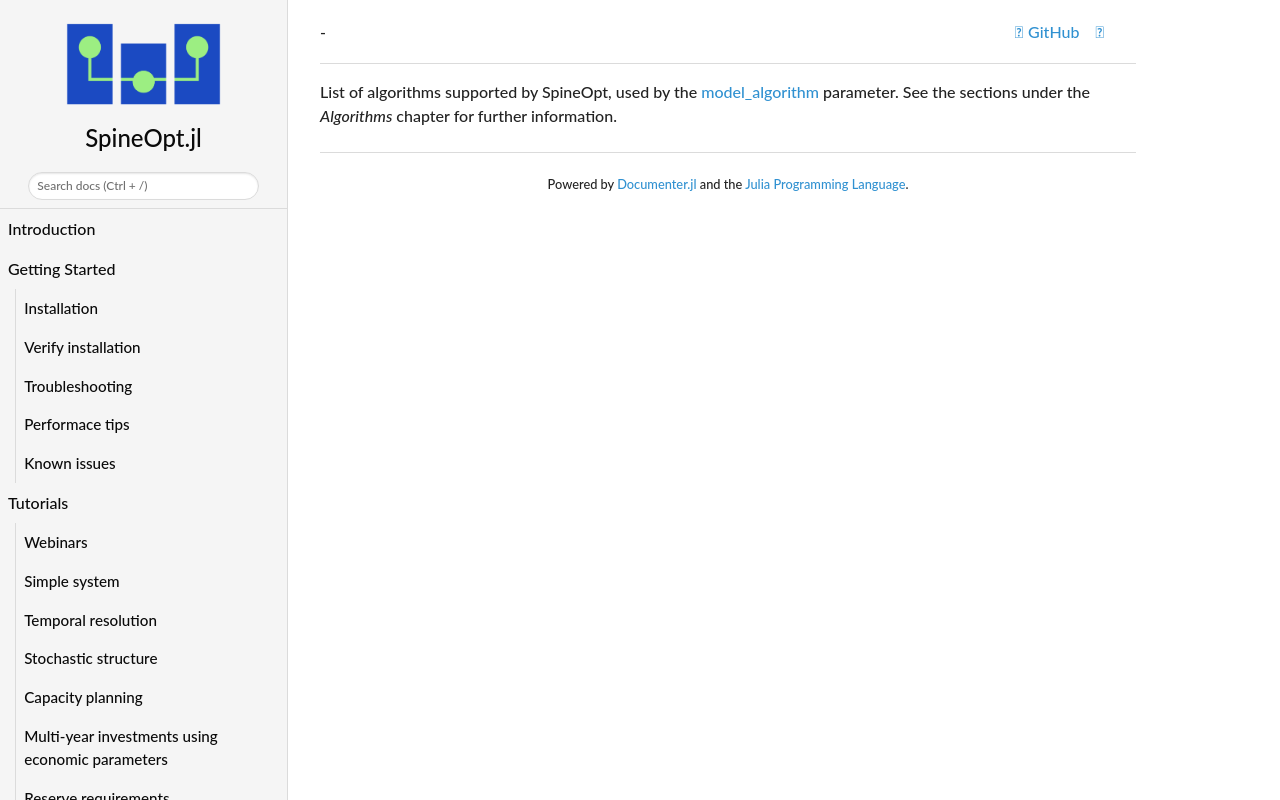

repository: spine-tools/SpineOpt.jl · page: dev/concept_reference/model_algorithm_list/index.html · generator: mkdocs

List of algorithms supported by SpineOpt,
used by the [model\_algorithm](@ref) parameter.
See the sections under the *Algorithms* chapter for further information.
